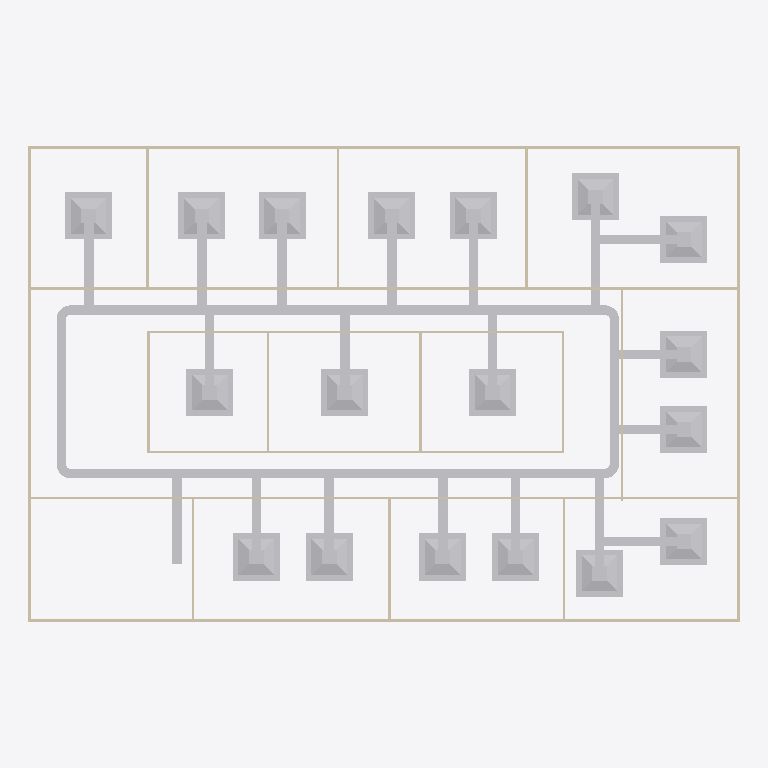
Plan cut of the same IFC building model at storey 'DUCTING' (level 2.80 m, cut at 4.20 m), seen from above with north up, elements coloured by IFC class: 50 other elements (light grey), 20 walls (beige). Cut surfaces are drawn darker.
Extent 30.2 m × 20.2 m × 3.1 m (x, y, z). Storeys (2): GF at 0.00 m; DUCTING at 2.80 m. Elements (100): 25 IfcDuctSegment, 23 IfcDuctFitting, 20 IfcWall, 18 IfcAirTerminalBox, 12 IfcDoor, 1 IfcDistributionElement, 1 IfcSlab.

HEADER;
FILE_DESCRIPTION(('ViewDefinition[DesignTransferView]'),'2;1');
FILE_NAME('s08-activity.ifc','2026-10-26T16:04:27+08:00',(''),(''),'IfcOpenShell 0.8.5-post1','Bonsai 0.8.5-post1','Nobody');
FILE_SCHEMA(('IFC4'));
ENDSEC;
DATA;
#1=IFCPROJECT('3zt5O$T9T8$f08reIzjZBG',$,'My Project',$,$,$,$,(#14,#26),#9);
#31=IFCSITE('1NLrA44prEX92DnmwXdVUh',$,'My Site',$,$,#54,$,$,$,$,$,$,$,$);
#37=IFCBUILDING('1ea87Rwi56DAMd629yNbTu',$,'My Building',$,$,#60,$,$,$,$,$,$);
#43=IFCBUILDINGSTOREY('2of0Ajz6PECP2yaGtpU3l_',$,'GF',$,$,#66,$,$,$,$);
#1016=IFCBUILDINGSTOREY('3HTIekM2nDnOQ$CItJIcEO',$,'DUCTING',$,$,#4387,$,$,$,$);
#5364=IFCDUCTSEGMENT('0Tl$fOpsP1YuUjfs$GBoAn',$,'DuctSegment',$,$,#9444,#5376,$,$);
#5420=IFCDUCTSEGMENT('1XOewyldr91w4yYXPVFteW',$,'DuctSegment',$,$,#9449,#5454,$,$);
#1275=IFCWALL('1UDBmIW3567uetp1yQ1qI9',$,'Wall',$,$,#1536,#1281,$,$);
#1325=IFCWALL('0D$5VMz2v6s8av8iII3Pg9',$,'Wall',$,$,#1472,#1331,$,$);
#4962=IFCAIRTERMINALBOX('32PWfapuT4rP2h3OLhHnAr',$,'FCU',$,$,#9289,#4968,$,.CONSTANTFLOW.);
#5121=IFCAIRTERMINALBOX('05iTuZ509CvPPzWQ4Y55mC',$,'FCU',$,$,#9304,#5127,$,.CONSTANTFLOW.);
#5068=IFCAIRTERMINALBOX('11HijUbOf0hAFu8EbvfPYx',$,'FCU',$,$,#9299,#5074,$,.CONSTANTFLOW.);
#5015=IFCAIRTERMINALBOX('10Ea$M29LAeRan6qeqJZ5z',$,'FCU',$,$,#9294,#5021,$,.CONSTANTFLOW.);
#4596=IFCAIRTERMINALBOX('3Hs8BZY1zF8e7K2QH3X$sc',$,'FCU',$,$,#9254,#4602,$,.CONSTANTFLOW.);
#4702=IFCAIRTERMINALBOX('085ayWCvHBIgO$xz4KiDmT',$,'FCU',$,$,#9264,#4708,$,.CONSTANTFLOW.);
#5174=IFCAIRTERMINALBOX('2SsoS9Bgj8dRa_ML5jFwIC',$,'FCU',$,$,#9309,#5180,$,.CONSTANTFLOW.);
#5280=IFCAIRTERMINALBOX('1fmAGdUHjAHOfea0iMbdkM',$,'FCU',$,$,#9319,#5286,$,.CONSTANTFLOW.);
#4649=IFCAIRTERMINALBOX('2gLYETZafAPP7sGvD2WHxq',$,'FCU',$,$,#9259,#4655,$,.CONSTANTFLOW.);
#4750=IFCAIRTERMINALBOX('26XLfzDB1CyO92K68irbPJ',$,'FCU',$,$,#9269,#4756,$,.CONSTANTFLOW.);
#4803=IFCAIRTERMINALBOX('2g5TLvNhn8cR6Lnd94$_hf',$,'FCU',$,$,#9274,#4809,$,.CONSTANTFLOW.);
#4856=IFCAIRTERMINALBOX('3r64X8n2T2nOlnUOlRe_cM',$,'FCU',$,$,#9279,#4862,$,.CONSTANTFLOW.);
#4429=IFCAIRTERMINALBOX('1r_KLSprXAIu6i1SjAlSkK',$,'FCU.018',$,$,#9324,#4431,$,.CONSTANTFLOW.);
#4490=IFCAIRTERMINALBOX('1Sg9Qcp5T86xx5liwnU0E0',$,'FCU',$,$,#9244,#4496,$,.CONSTANTFLOW.);
#4437=IFCAIRTERMINALBOX('2iV1U$2r12CBk8Rk2QON86',$,'FCU.001',$,$,#9239,#4443,$,.CONSTANTFLOW.);
#4543=IFCAIRTERMINALBOX('0rAl4rClXBxPhgGi5xme_L',$,'FCU',$,$,#9249,#4549,$,.CONSTANTFLOW.);
#5227=IFCAIRTERMINALBOX('3svzg83DD6LwWiofRmSQzL',$,'FCU',$,$,#9314,#5233,$,.CONSTANTFLOW.);
#4909=IFCAIRTERMINALBOX('0iEbdri7D9fQX1duusWe2z',$,'FCU',$,$,#9284,#4915,$,.CONSTANTFLOW.);
#1691=IFCWALL('1FThg5$zvA0wdYF9edpZMy',$,'Wall',$,$,#1702,#1697,$,$);
#1350=IFCWALL('0MRWzSognESQdIQWcQ80v9',$,'Wall',$,$,#1504,#1356,$,$);
#1300=IFCWALL('0vjWYu7njEFBO_oOq$0Qyr',$,'Wall',$,$,#1311,#1306,$,$);
#2199=IFCWALL('3v2aa1NzvEb9OH_5rmflzp',$,'Wall',$,$,#2210,#2205,$,$);
#5465=IFCDUCTSEGMENT('0NAQzoTdT0vR$UidlwpFDz',$,'DuctSegment',$,$,#9454,#5476,$,$);
#5891=IFCDUCTSEGMENT('07SQDibCzBqvyTzPnXSOuc',$,'DuctSegment',$,$,#9459,#5929,$,$);
#6643=IFCDUCTSEGMENT('0fwkuFn6X2UQIGaftxFN$F',$,'DuctSegment',$,$,#9489,#6677,$,$);
#6978=IFCDUCTSEGMENT('0BEG3fFi970uevXjs9XHzY',$,'DuctSegment',$,$,#9509,#7012,$,$);
#2237=IFCWALL('38QhbdbKb9UujMqX3wlw11',$,'Wall',$,$,#2498,#2243,$,$);
#2287=IFCWALL('3teyjcrzf3uAgXpO0b$VhD',$,'Wall',$,$,#2434,#2293,$,$);
#7854=IFCDUCTSEGMENT('3MkvjEYtjE7wbqRLzx3VQ_',$,'DuctSegment',$,$,#9564,#7888,$,$);
#6188=IFCDUCTSEGMENT('2_1ZxYD3bEPAs5ZBUoZFFx',$,'DuctSegment',$,$,#9464,#6199,$,$);
#6443=IFCDUCTSEGMENT('1N1373KqrA4BdwN2BHfZxq',$,'DuctSegment',$,$,#9469,#6477,$,$);
#6493=IFCDUCTSEGMENT('3iRi51YzD8KAmVvyMhXWFP',$,'DuctSegment',$,$,#9474,#6527,$,$);
#6543=IFCDUCTSEGMENT('3VabufTNv2aOQpj0J94Fhk',$,'DuctSegment',$,$,#9479,#6577,$,$);
#7223=IFCDUCTSEGMENT('3UXOkvm7jBr8OOu0Ulp251',$,'DuctSegment',$,$,#9529,#7257,$,$);
#7268=IFCDUCTSEGMENT('0dskJDLwzCQfQwliE7sUy4',$,'DuctSegment',$,$,#9534,#7302,$,$);
#6833=IFCDUCTSEGMENT('2IMexx9Fz7HvqJXe1vjPB8',$,'DuctSegment',$,$,#9494,#6844,$,$);
#7438=IFCDUCTSEGMENT('2BTWhH$wbCfAp$n4dytr_B',$,'DuctSegment',$,$,#9589,#7472,$,$);
#7048=IFCDUCTSEGMENT('3SYlYbVyHACwDMs7YYHofS',$,'DuctSegment',$,$,#9514,#7082,$,$);
#7158=IFCDUCTSEGMENT('1EscyxjzL9lfREJGCRhhnZ',$,'DuctSegment',$,$,#9524,#7192,$,$);
#7373=IFCDUCTSEGMENT('1wNLotPEv1jR4OTFRTHGbT',$,'DuctSegment',$,$,#9584,#7407,$,$);
#7488=IFCDUCTSEGMENT('2K1Pskgbf4wuFztOJEhomC',$,'DuctSegment',$,$,#9594,#7522,$,$);
#7809=IFCDUCTSEGMENT('0OKNGa8A53hQMdMSZSIXMl',$,'DuctSegment',$,$,#9559,#7843,$,$);
#7113=IFCDUCTSEGMENT('3tb4cpwzH5OfKZ8vgYsVeX',$,'DuctSegment',$,$,#9519,#7147,$,$);
#6868=IFCDUCTSEGMENT('1rrHrI08L8WwZkTp5GOOWr',$,'DuctSegment',$,$,#9499,#6902,$,$);
#6933=IFCDUCTSEGMENT('11rQI_x8z1hBPH2mMEhLEA',$,'DuctSegment',$,$,#9504,#6967,$,$);
#1575=IFCWALL('0yoypxvBj1LOjvNX_uVlxo',$,'Wall',$,$,#1586,#1581,$,$);
#2588=IFCWALL('3wRS01hnLD4B$J95dhOsKc',$,'Wall',$,$,#2599,#2594,$,$);
#4353=IFCWALL('34SAuU2qLCdwV$uj36b6u8',$,'Wall',$,$,#4382,#4364,$,$);
#2664=IFCWALL('2u5j55KIv7MPjPhu1A$avy',$,'Wall',$,$,#2675,#2670,$,$);
#2312=IFCWALL('3pHwNhcHT59BzMMTBJMF1f',$,'Wall',$,$,#2466,#2318,$,$);
#2550=IFCWALL('0_i8dKuLTDOeOHoWA7rqIT',$,'Wall',$,$,#2561,#2556,$,$);
#1550=IFCWALL('35K1npWBPFGB3tO6w_xo94',$,'Wall',$,$,#1561,#1556,$,$);
#1729=IFCWALL('3NWj3y039AvQIEMOySC9Fs',$,'Wall',$,$,#1740,#1735,$,$);
#2262=IFCWALL('32x$v5jALC4AtRDaSMpZN_',$,'Wall',$,$,#2273,#2268,$,$);
#2702=IFCWALL('1CrOvByev4Z9g5C7MtL_BV',$,'Wall',$,$,#2713,#2708,$,$);
#2626=IFCWALL('2Ys7X7SLPFIQVgD5yA6a41',$,'Wall',$,$,#2637,#2632,$,$);
#2512=IFCWALL('1vx03Rlen1m8AGkws_VT06',$,'Wall',$,$,#2523,#2518,$,$);
#6593=IFCDUCTSEGMENT('0$0PjWLbvBDORyUJyLDQfZ',$,'DuctSegment',$,$,#9484,#6627,$,$);
#5761=IFCDUCTFITTING('0QtOxEFRP4qB45pMoiJ2Jm',$,'DuctFitting',$,$,#9329,#5770,$,$);
#6034=IFCDUCTFITTING('0CbVzeq8f6cg8J9a5No7sj',$,'DuctFitting',$,$,#9339,#6042,$,$);
#5855=IFCDUCTFITTING('1hrSaKiQP8a8BDP54vgg2h',$,'DuctFitting',$,$,#9334,#5863,$,$);
#6122=IFCDUCTFITTING('1ZhWbhUV5FXwxaphdg$5Yk',$,'DuctFitting',$,$,#9344,#6130,$,$);
#7318=IFCDUCTSEGMENT('1pdjnOOJb30g3VwcsCagQ2',$,'DuctSegment',$,$,#9539,#7352,$,$);
#8708=IFCDUCTFITTING('0Y_ELDcjT2LuAWB5qnBIfW',$,'DuctFitting',$,$,#9409,#8719,$,$);
#8769=IFCDUCTFITTING('34YtKXnm98wwkt5EUgTtOH',$,'DuctFitting',$,$,#9414,#8780,$,$);
#8891=IFCDUCTFITTING('1dAwKiOGLAVgSP6PA4rqY3',$,'DuctFitting',$,$,#9424,#8902,$,$);
ENDSEC;
